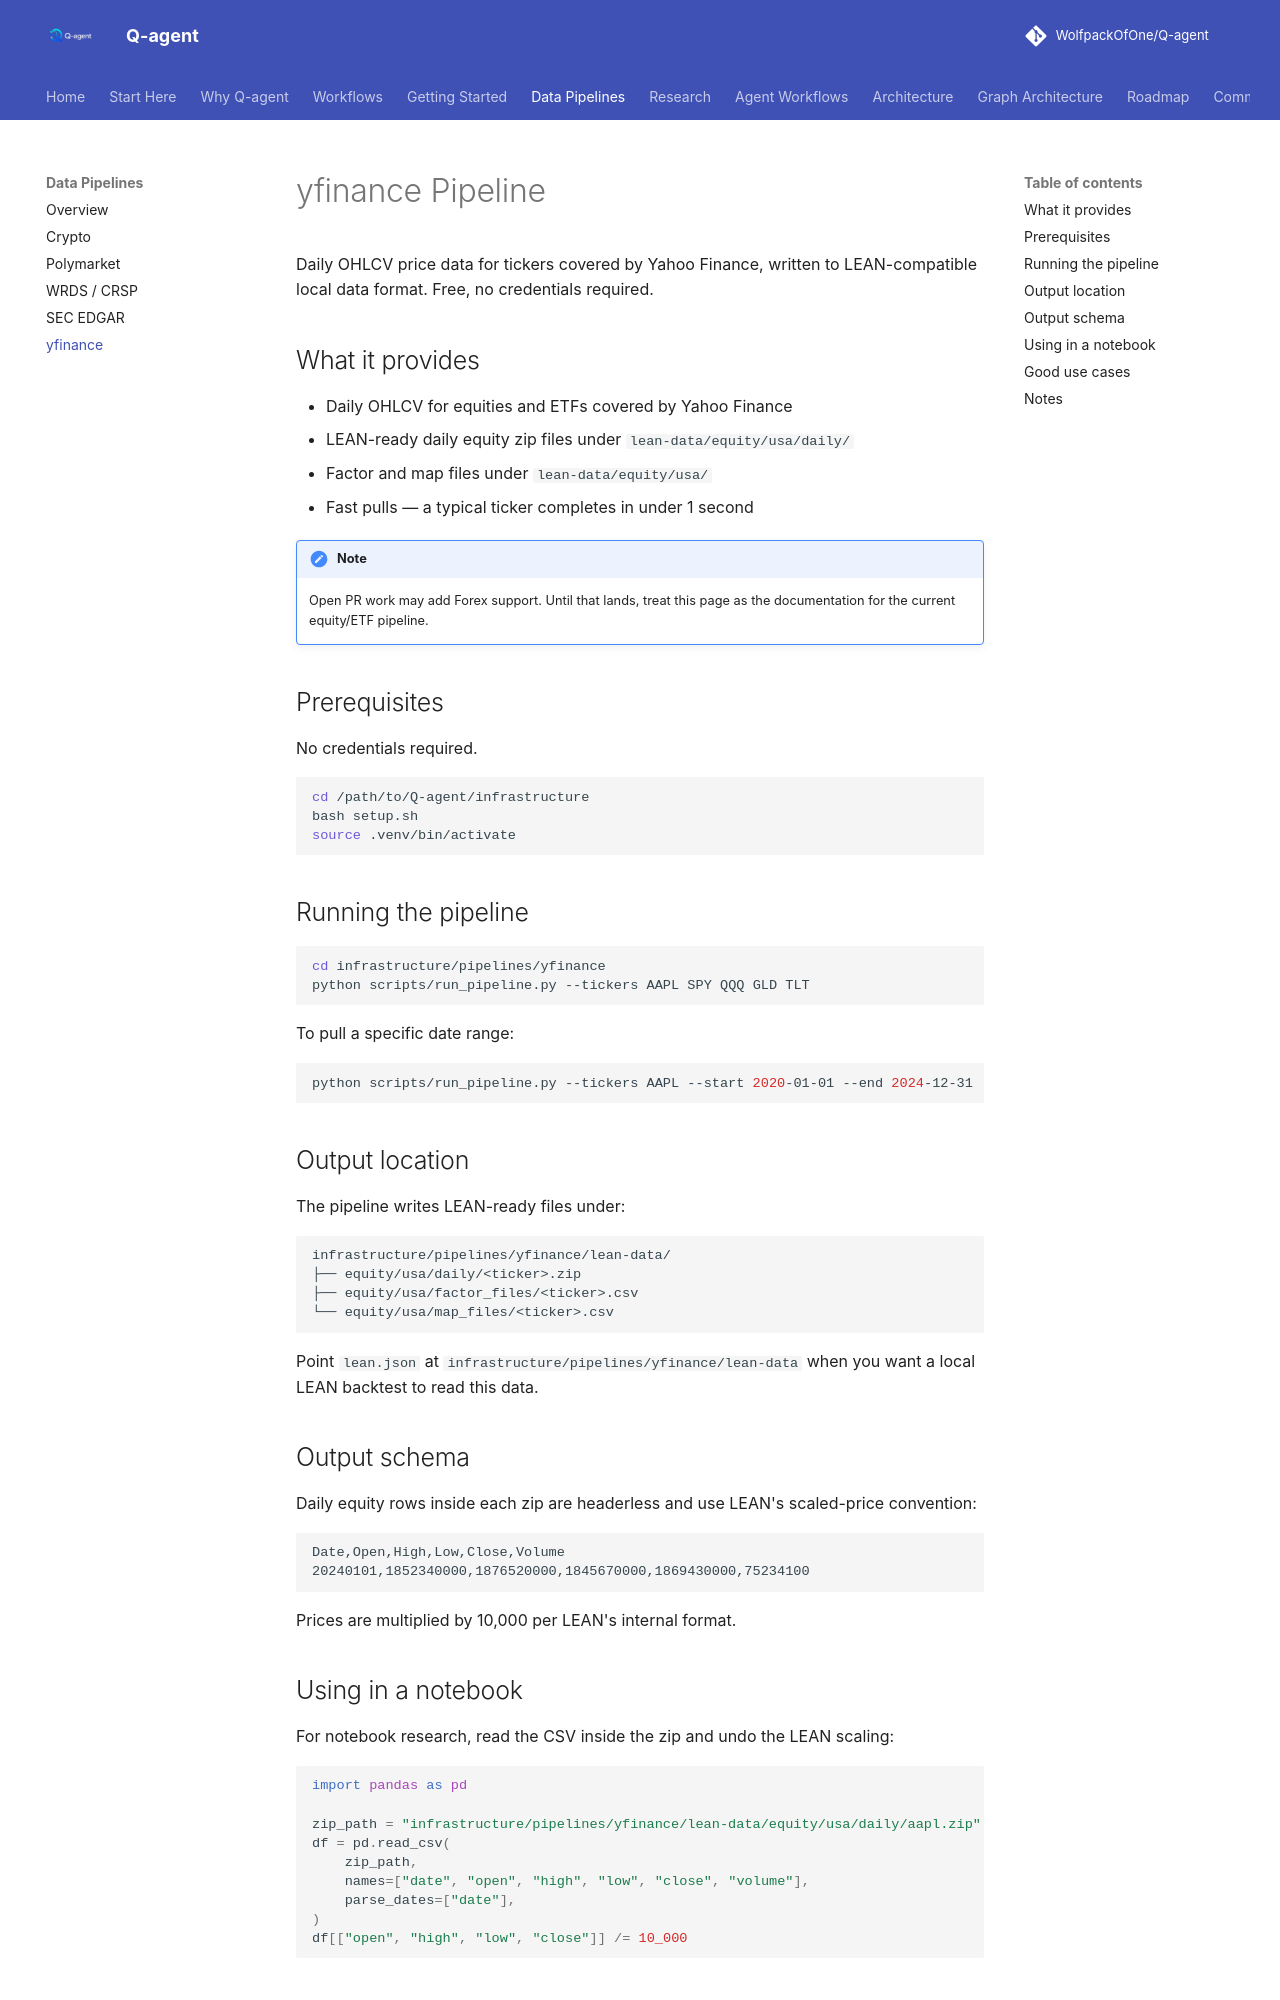

repository: WolfpackOfOne/Q-agent · page: pipelines/yfinance/index.html · generator: mkdocs

# yfinance Pipeline

Daily OHLCV price data for tickers covered by Yahoo Finance, written to LEAN-compatible local data format. Free, no credentials required.

## What it provides

- Daily OHLCV for equities and ETFs covered by Yahoo Finance
- LEAN-ready daily equity zip files under `lean-data/equity/usa/daily/`
- Factor and map files under `lean-data/equity/usa/`
- Fast pulls — a typical ticker completes in under 1 second

!!! note
    Open PR work may add Forex support. Until that lands, treat this page as the documentation for the current equity/ETF pipeline.

## Prerequisites

No credentials required.

```bash
cd /path/to/Q-agent/infrastructure
bash setup.sh
source .venv/bin/activate
```

## Running the pipeline

```bash
cd infrastructure/pipelines/yfinance
python scripts/run_pipeline.py --tickers AAPL SPY QQQ GLD TLT
```

To pull a specific date range:

```bash
python scripts/run_pipeline.py --tickers AAPL --start 2020-01-01 --end 2024-12-31
```

## Output location

The pipeline writes LEAN-ready files under:

```text
infrastructure/pipelines/yfinance/lean-data/
├── equity/usa/daily/<ticker>.zip
├── equity/usa/factor_files/<ticker>.csv
└── equity/usa/map_files/<ticker>.csv
```

Point `lean.json` at `infrastructure/pipelines/yfinance/lean-data` when you want a local LEAN backtest to read this data.

## Output schema

Daily equity rows inside each zip are headerless and use LEAN's scaled-price convention:

```
Date,Open,High,Low,Close,Volume
20240101,1852340000,1876520000,1845670000,1869430000,75234100
```

Prices are multiplied by 10,000 per LEAN's internal format.

## Using in a notebook

For notebook research, read the CSV inside the zip and undo the LEAN scaling:

```python
import pandas as pd

zip_path = "infrastructure/pipelines/yfinance/lean-data/equity/usa/daily/aapl.zip"
df = pd.read_csv(
    zip_path,
    names=["date", "open", "high", "low", "close", "volume"],
    parse_dates=["date"],
)
df[["open", "high", "low", "close"]] /= 10_000
```
